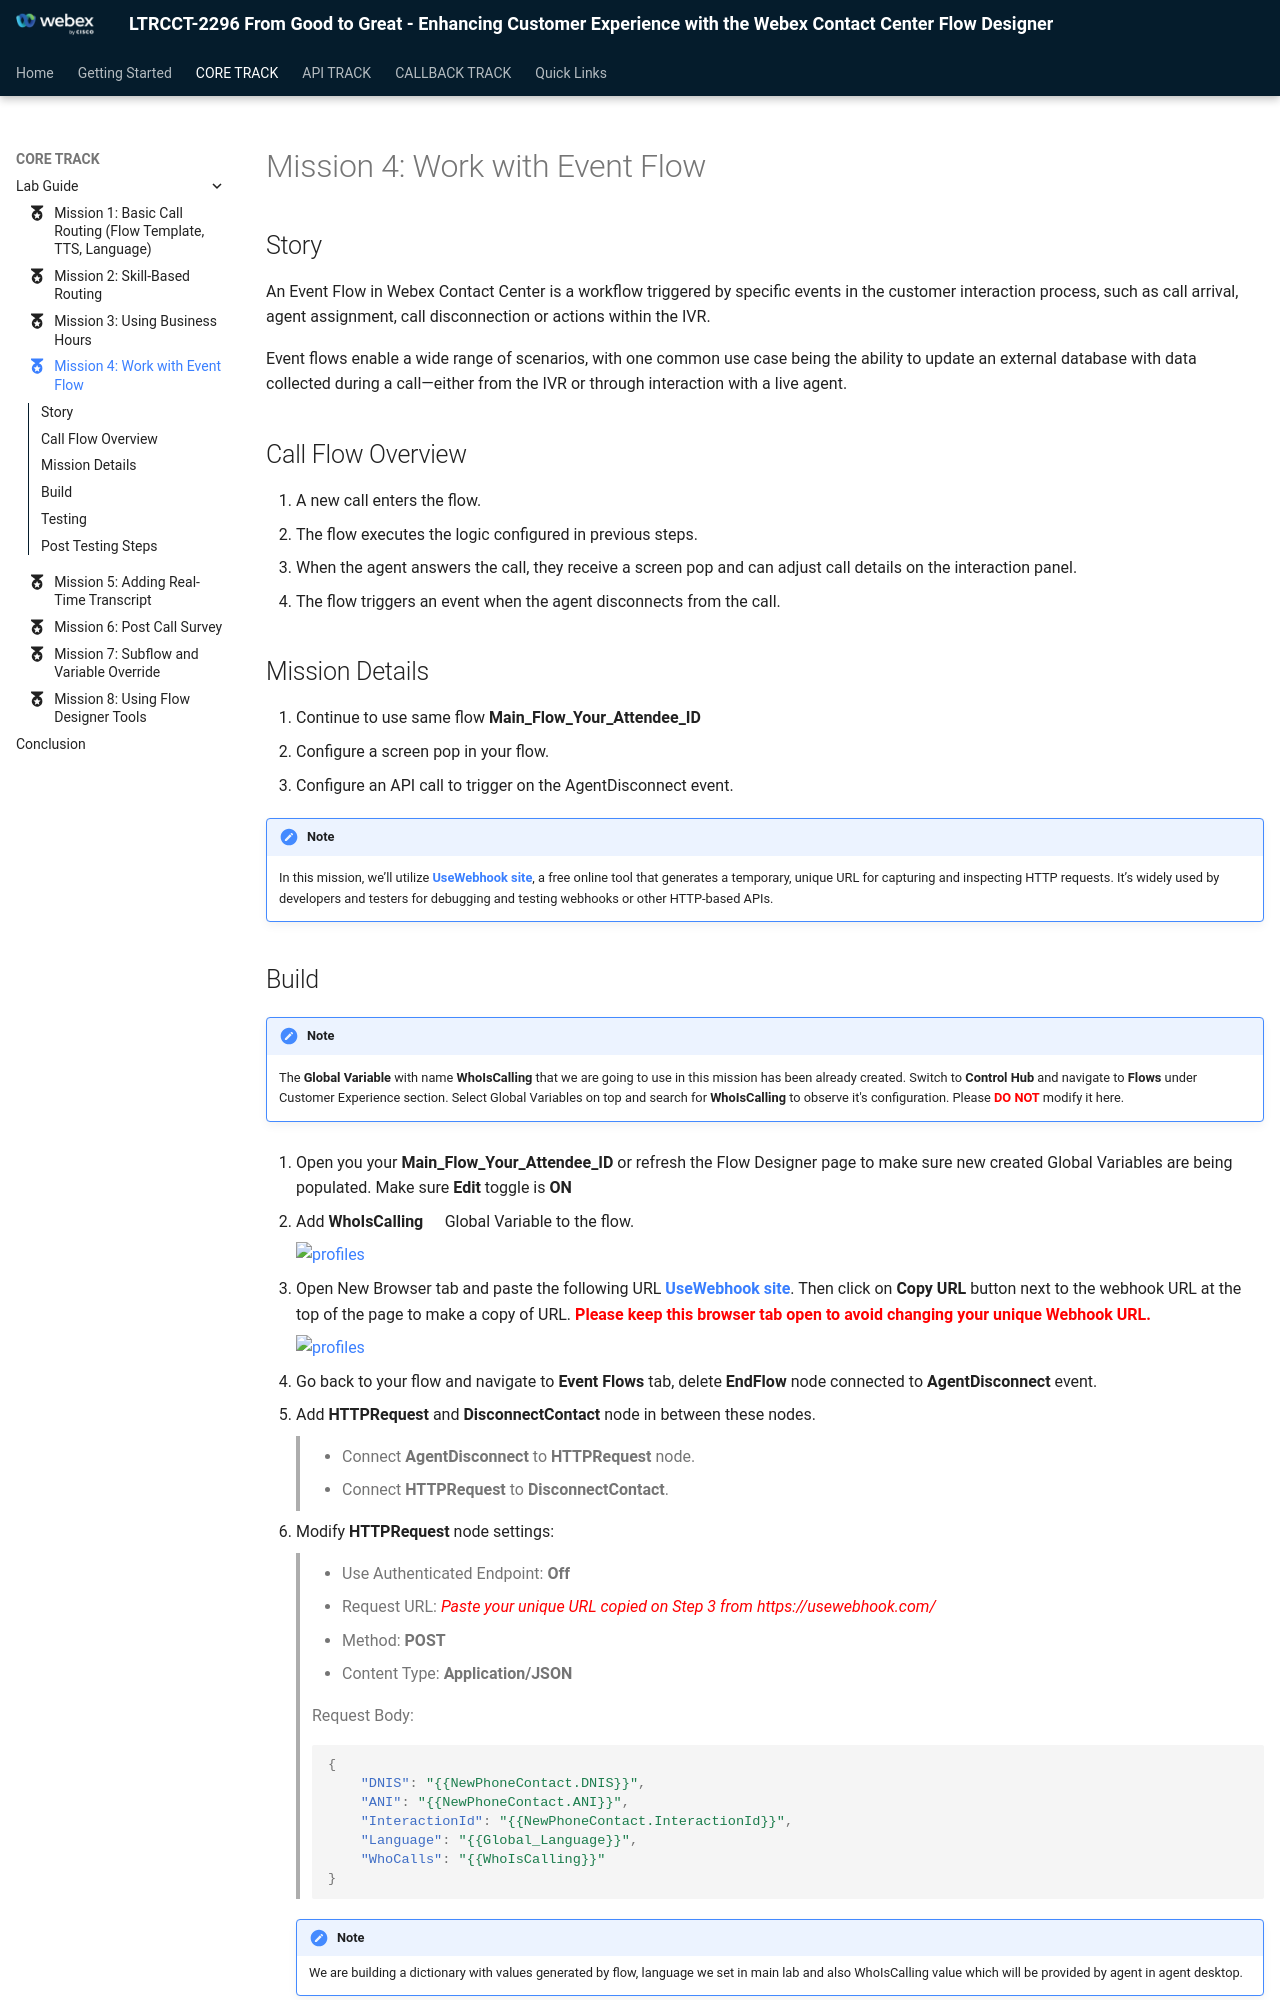

repository: WebexCC-SA/LTRCCT-2296 · page: main/CoreTrack_Mission4/index.html · generator: mkdocs

---
#icon: material/folder-open-outline
icon: material/medal
---



## Story

An Event Flow in Webex Contact Center is a workflow triggered by specific events in the customer interaction process, such as call arrival, agent assignment, call disconnection or actions within the IVR.

Event flows enable a wide range of scenarios, with one common use case being the ability to update an external database with data collected during a call—either from the IVR or through interaction with a live agent.


## Call Flow Overview

1. A new call enters the flow. </br>
2. The flow executes the logic configured in previous steps.</br>
3. When the agent answers the call, they receive a screen pop and can adjust call details on the interaction panel.</br>
4. The flow triggers an event when the agent disconnects from the call.</br>

## Mission Details

1. Continue to use same flow **Main_Flow_<span class="attendee-id-placeholder">Your_Attendee_ID</span>** </br>
2. Configure a screen pop in your flow.</br>
3. Configure an API call to trigger on the AgentDisconnect event.</br>

!!! Note
    In this mission, we’ll utilize **[UseWebhook site](https://usewebhook.com/){:target="_blank"}**, a free online tool that generates a temporary, unique URL for capturing and inspecting HTTP requests. It’s widely used by developers and testers for debugging and testing webhooks or other HTTP-based APIs.
